Run: headless pygame with SDL's dummy video driver; simulated clock (each Clock.tick advances the game by its frame time, no real sleeping); random seed 0; keys injected as events and as key.get_pressed() state; no mouse input.
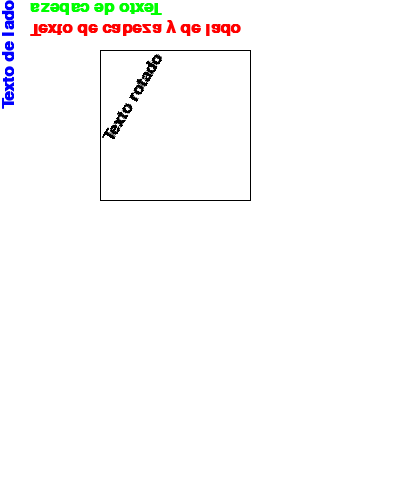
Frame 1 of 4 · flips 1–60 · no input
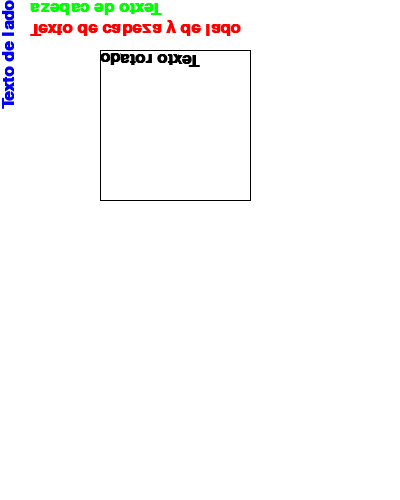
Frame 2 of 4 · flips 61–180 · tapped SPACE, RETURN · held RIGHT (→), D
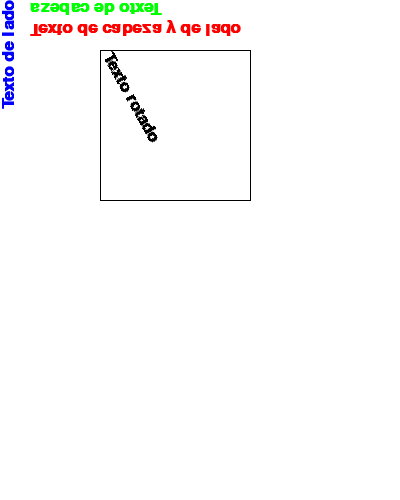
Frame 3 of 4 · flips 181–300 · held DOWN (↓), S
Frame 4 of 4 · flips 301–420 · held LEFT (←), A, UP (↑), W · screen same as frame 1, image omitted

The pygame program that drew these frames:

"""
 Sencilla demo grafica
 
 Sample Python/Pygame Programs
 Simpson College Computer Science
 http://programarcadegames.com/
 http://simpson.edu/computer-science/
 
"""
 
# Importamos  la biblioteca de funciones llamada 'pygame'
import pygame
 
# Inicializamos el motor de juegos
pygame.init()
 
# Definimos algunos colores
NEGRO = (0, 0, 0)
BLANCO = (255, 255, 255)
AZUL = (0, 0, 255)
VERDE = (0, 255, 0)
ROJO = (255, 0, 0)
 
PI = 3.141592653
 
# Establecemos el alto y largo de la pantalla
dimensiones = [400, 500]
pantalla = pygame.display.set_mode(dimensiones)
 
pygame.display.set_caption("Rotar Texto")
 
# Iteramos hasta que el usuario haga click sobre el botón de salida.
hecho = False
reloj = pygame.time.Clock()
 
rotar_texto_grados = 0
 
# Iteramos mientras hecho == False
while not hecho:
 
    for evento in pygame.event.get(): 
        if evento.type == pygame.QUIT:
            hecho = True
 
    # Todo el código de dibujo ocurre después del bucle for pero
    # dentro del bucle principal while not hecho.
 
    # Limpiamos la pantalla y establecemos el color de fondo
    pantalla.fill(BLANCO)
 
    # Dibujamos algunos bordes
    pygame.draw.line(pantalla, NEGRO, [100,50], [250, 50]) 
    pygame.draw.line(pantalla, NEGRO, [100,50], [100, 200])
    pygame.draw.line(pantalla, NEGRO, [100,200], [250, 200])
    pygame.draw.line(pantalla, NEGRO, [250,50], [250, 200])
 
    # Seleccionamos la fuente de texto a usar, su tamaño, negrita, cursiva
    fuente = pygame.font.SysFont('Calibri', 25, True, False)
 
    # Texto de lado
    textoo = fuente.render("Texto de lado", True, AZUL)
    texto = pygame.transform.rotate(textoo, 90)
    pantalla.blit(texto, [0, 0])
 
    # Texto de cabeza
    texto = fuente.render("Texto de cabeza", True, VERDE)
    texto = pygame.transform.rotate(texto, 180)
    pantalla.blit(texto, [30, 0])
 
    # Texto de cabeza y de lado
    texto = fuente.render("Texto de cabeza y de lado", True, ROJO)
    texto = pygame.transform.flip(texto, False, True)
    pantalla.blit(texto, [30, 20])
 
    # Rotación en movimiento
    texto = fuente.render("Texto rotado", True, NEGRO)
    texto = pygame.transform.rotate(texto, rotar_texto_grados)
    rotar_texto_grados += 1
    pantalla.blit(texto, [100, 50])
 
    # Avancemos y actualicemos la pantalla con todo lo que hemos dibujado.
    # Esto DEBE suceder después de todos los demás comandos de dibujo.
    pygame.display.flip()
 
    # Esto limita el bucle while a un máximo de 60 veces por segundo
    # Omitimos esto y usamos toda la CPU que podamos
    reloj.tick(60)
 
# Se bueno con el IDLE
pygame.quit()
